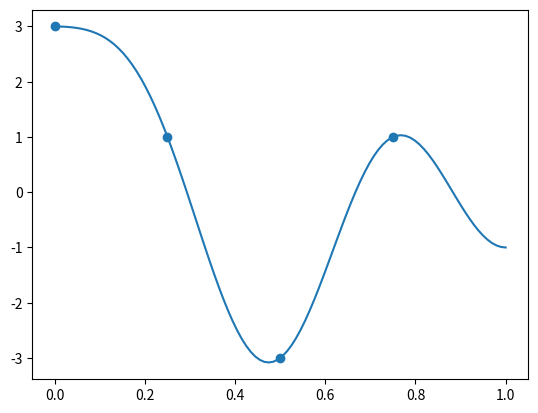

Source code (Python):
import numpy as np
import matplotlib.pyplot as plt

t = [0, 0.25, 0.5, 0.75]
y = [3, 1, -3, 1]

A = np.zeros((4,4))
for i in range(0,4):
	A[i] = [np.cos(np.pi*t[i]), np.cos(2*np.pi*t[i]), np.cos(3*np.pi*t[i]), np.cos(4*np.pi*t[i])]

sol = np.linalg.solve(A, y)

T = np.linspace(0, 1, 100)
plt.scatter(t, y)
plt.plot(T, sol[0]*np.cos(np.pi*T) + sol[1]*np.cos(2*np.pi*T) + sol[2]*np.cos(3*np.pi*T) + sol[3]*np.cos(4*np.pi*T))
plt.show()
